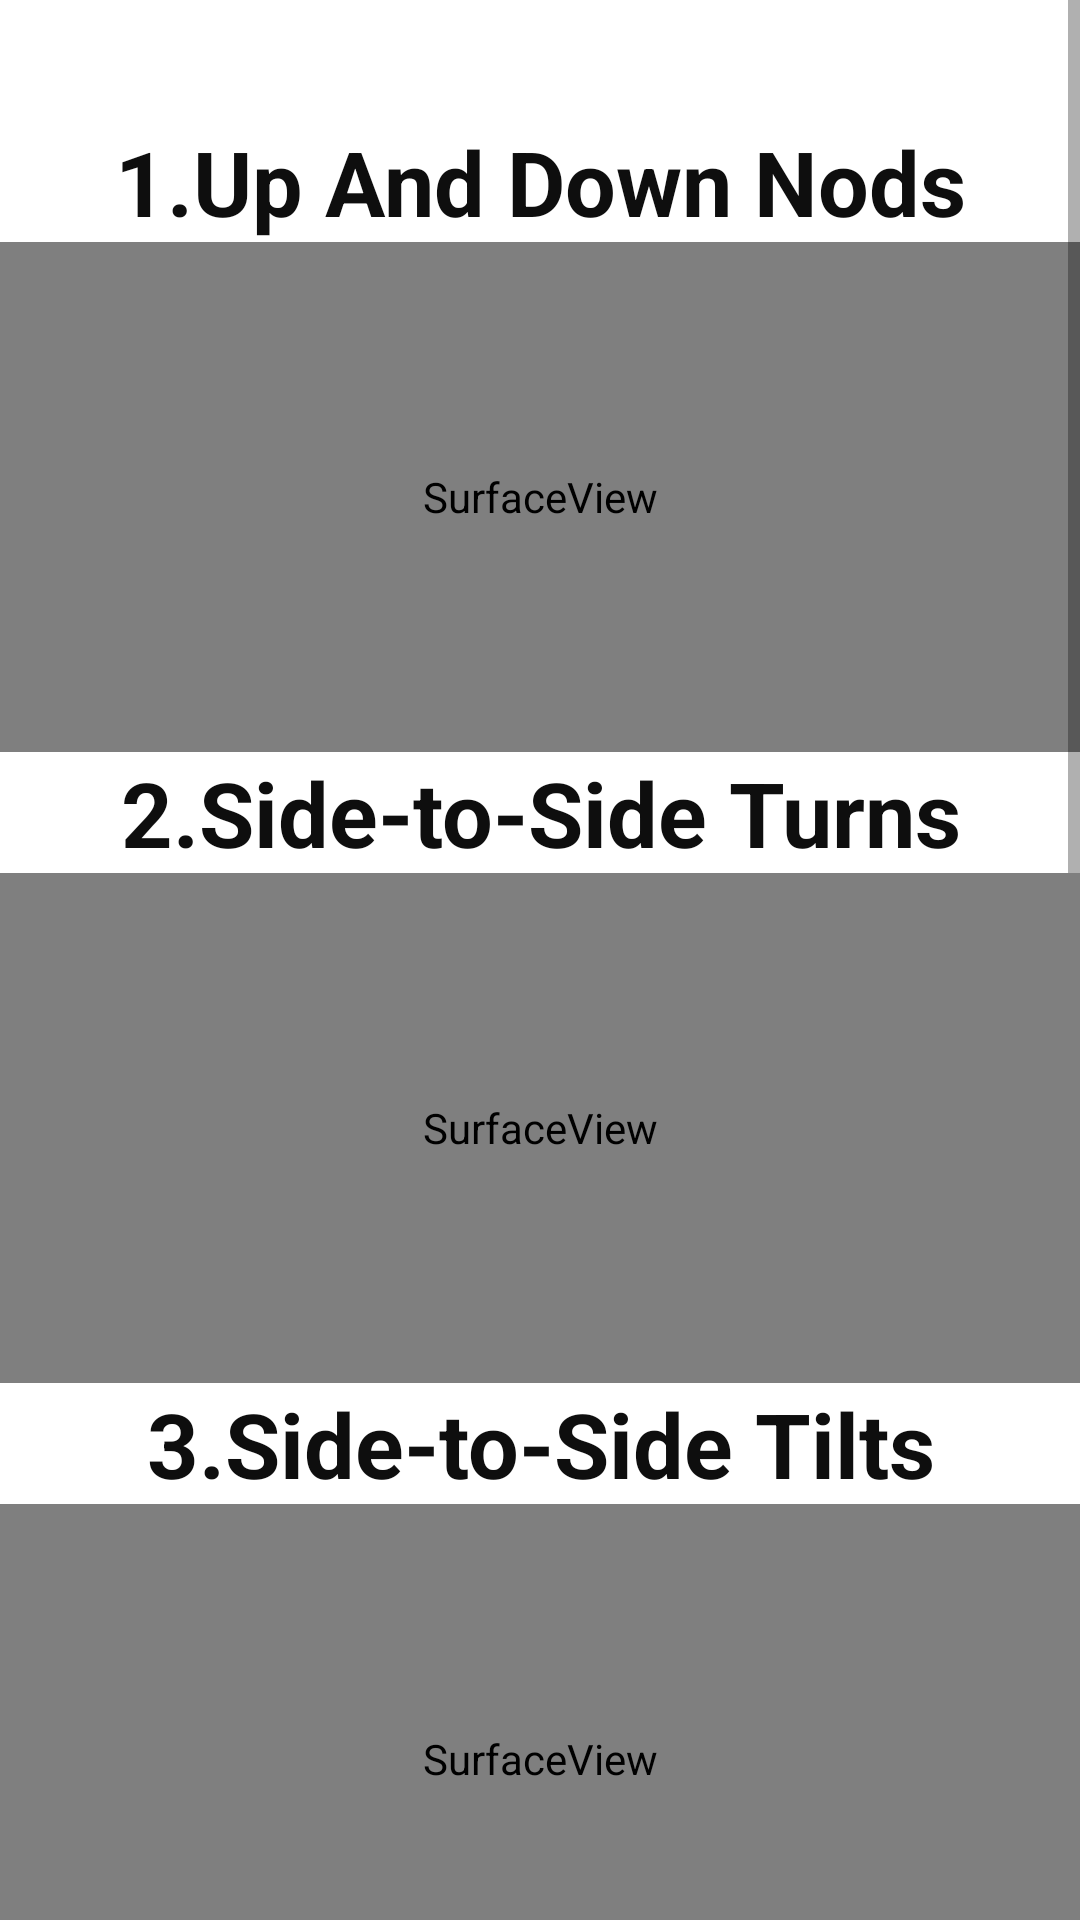

Android layout source for this screen:
<!-- AndroidManifest.xml: application theme Theme.Women -->
<!-- res/layout/activity_neck_workout.xml -->
<?xml version="1.0" encoding="utf-8"?>
<RelativeLayout xmlns:android="http://schemas.android.com/apk/res/android"
    xmlns:app="http://schemas.android.com/apk/res-auto"
    xmlns:tools="http://schemas.android.com/tools"
    android:layout_width="match_parent"
    android:layout_height="match_parent"
    tools:context=".NeckWorkoutActivity">

    <ScrollView
        android:layout_width="383dp"
        android:layout_height="699dp"
        android:layout_alignParentEnd="true"
        android:layout_alignParentBottom="true"
        app:layout_constraintBottom_toBottomOf="parent"
        app:layout_constraintEnd_toEndOf="parent"
        app:layout_constraintStart_toStartOf="parent"
        app:layout_constraintTop_toTopOf="parent">

        <LinearLayout
            android:layout_width="match_parent"
            android:layout_height="wrap_content"
            android:orientation="vertical">

            <TextView
                android:id="@+id/wastetv"
                android:layout_width="match_parent"
                android:layout_height="wrap_content"
                android:text=" "
                android:textAlignment="center"
                android:textColor="#0E0E0E"
                android:textSize="30dp"
                android:textStyle="bold"
                tools:ignore="SpeakableTextPresentCheck" />

            <TextView
                android:id="@+id/N1tv"
                android:layout_width="match_parent"
                android:layout_height="wrap_content"
                android:text="1.Up And Down Nods"
                android:textAlignment="center"
                android:textColor="#0E0E0E"
                android:textSize="30dp"
                android:textStyle="bold" />

            <SurfaceView
                android:id="@+id/N1sv"
                android:layout_width="match_parent"
                android:layout_height="170dp" />

            <TextView
                android:id="@+id/N2tv"
                android:layout_width="match_parent"
                android:layout_height="wrap_content"
                android:text="2.Side-to-Side Turns"
                android:textAlignment="center"
                android:textColor="#0E0E0E"
                android:textSize="30dp"
                android:textStyle="bold" />

            <SurfaceView
                android:id="@+id/N2sv"
                android:layout_width="match_parent"
                android:layout_height="170dp" />

            <TextView
                android:id="@+id/N3tv"
                android:layout_width="match_parent"
                android:layout_height="wrap_content"
                android:text="3.Side-to-Side Tilts"
                android:textAlignment="center"
                android:textColor="#0E0E0E"
                android:textSize="30dp"
                android:textStyle="bold" />

            <SurfaceView
                android:id="@+id/N3sv"
                android:layout_width="match_parent"
                android:layout_height="170dp" />

            <TextView
                android:id="@+id/N4tv"
                android:layout_width="match_parent"
                android:layout_height="wrap_content"
                android:text="4.Side Neck Stretch Left and Right"
                android:textAlignment="center"
                android:textColor="#0E0E0E"
                android:textSize="30dp"
                android:textStyle="bold" />

            <SurfaceView
                android:id="@+id/N4sv"
                android:layout_width="match_parent"
                android:layout_height="170dp" />

            <TextView
                android:id="@+id/N6N7tv"
                android:layout_width="match_parent"
                android:layout_height="wrap_content"
                android:text="5.Clockwise And Counter Clockwise Shoulder Rolls "
                android:textAlignment="center"
                android:textColor="#0E0E0E"
                android:textSize="30dp"
                android:textStyle="bold" />

            <SurfaceView
                android:id="@+id/N6N7sv"
                android:layout_width="match_parent"
                android:layout_height="170dp" />

            <TextView
                android:id="@+id/N8tv"
                android:layout_width="match_parent"
                android:layout_height="wrap_content"
                android:text="6.Shoulder Outward Rotation"
                android:textAlignment="center"
                android:textColor="#0E0E0E"
                android:textSize="30dp"
                android:textStyle="bold" />

            <SurfaceView
                android:id="@+id/N8sv"
                android:layout_width="match_parent"
                android:layout_height="170dp" />

        </LinearLayout>
    </ScrollView>

</RelativeLayout>
<!-- resources referenced by this layout -->
<resources>
  <style name="Theme.Women" parent="Theme.MaterialComponents.DayNight.DarkActionBar">
          
          <item name="colorPrimary">#956F9F</item>
          <item name="colorPrimaryVariant">@color/purple_700</item>
          <item name="colorOnPrimary">@color/white</item>
          
          <item name="colorSecondary">@color/teal_200</item>
          <item name="colorSecondaryVariant">@color/teal_700</item>
          <item name="colorOnSecondary">@color/black</item>
          
          <item name="android:statusBarColor" tools:targetApi="l">#956F9F</item>
          
      </style>
  <!-- not gathered from this repository: default colours our renderer supplied (Android Studio template values) -->
  <color name="purple_700">#FF3700B3</color>
  <color name="teal_200">#FF03DAC5</color>
  <color name="teal_700">#FF018786</color>
  <color name="black">#FF000000</color>
  <color name="white">#FFFFFFFF</color>
</resources>
